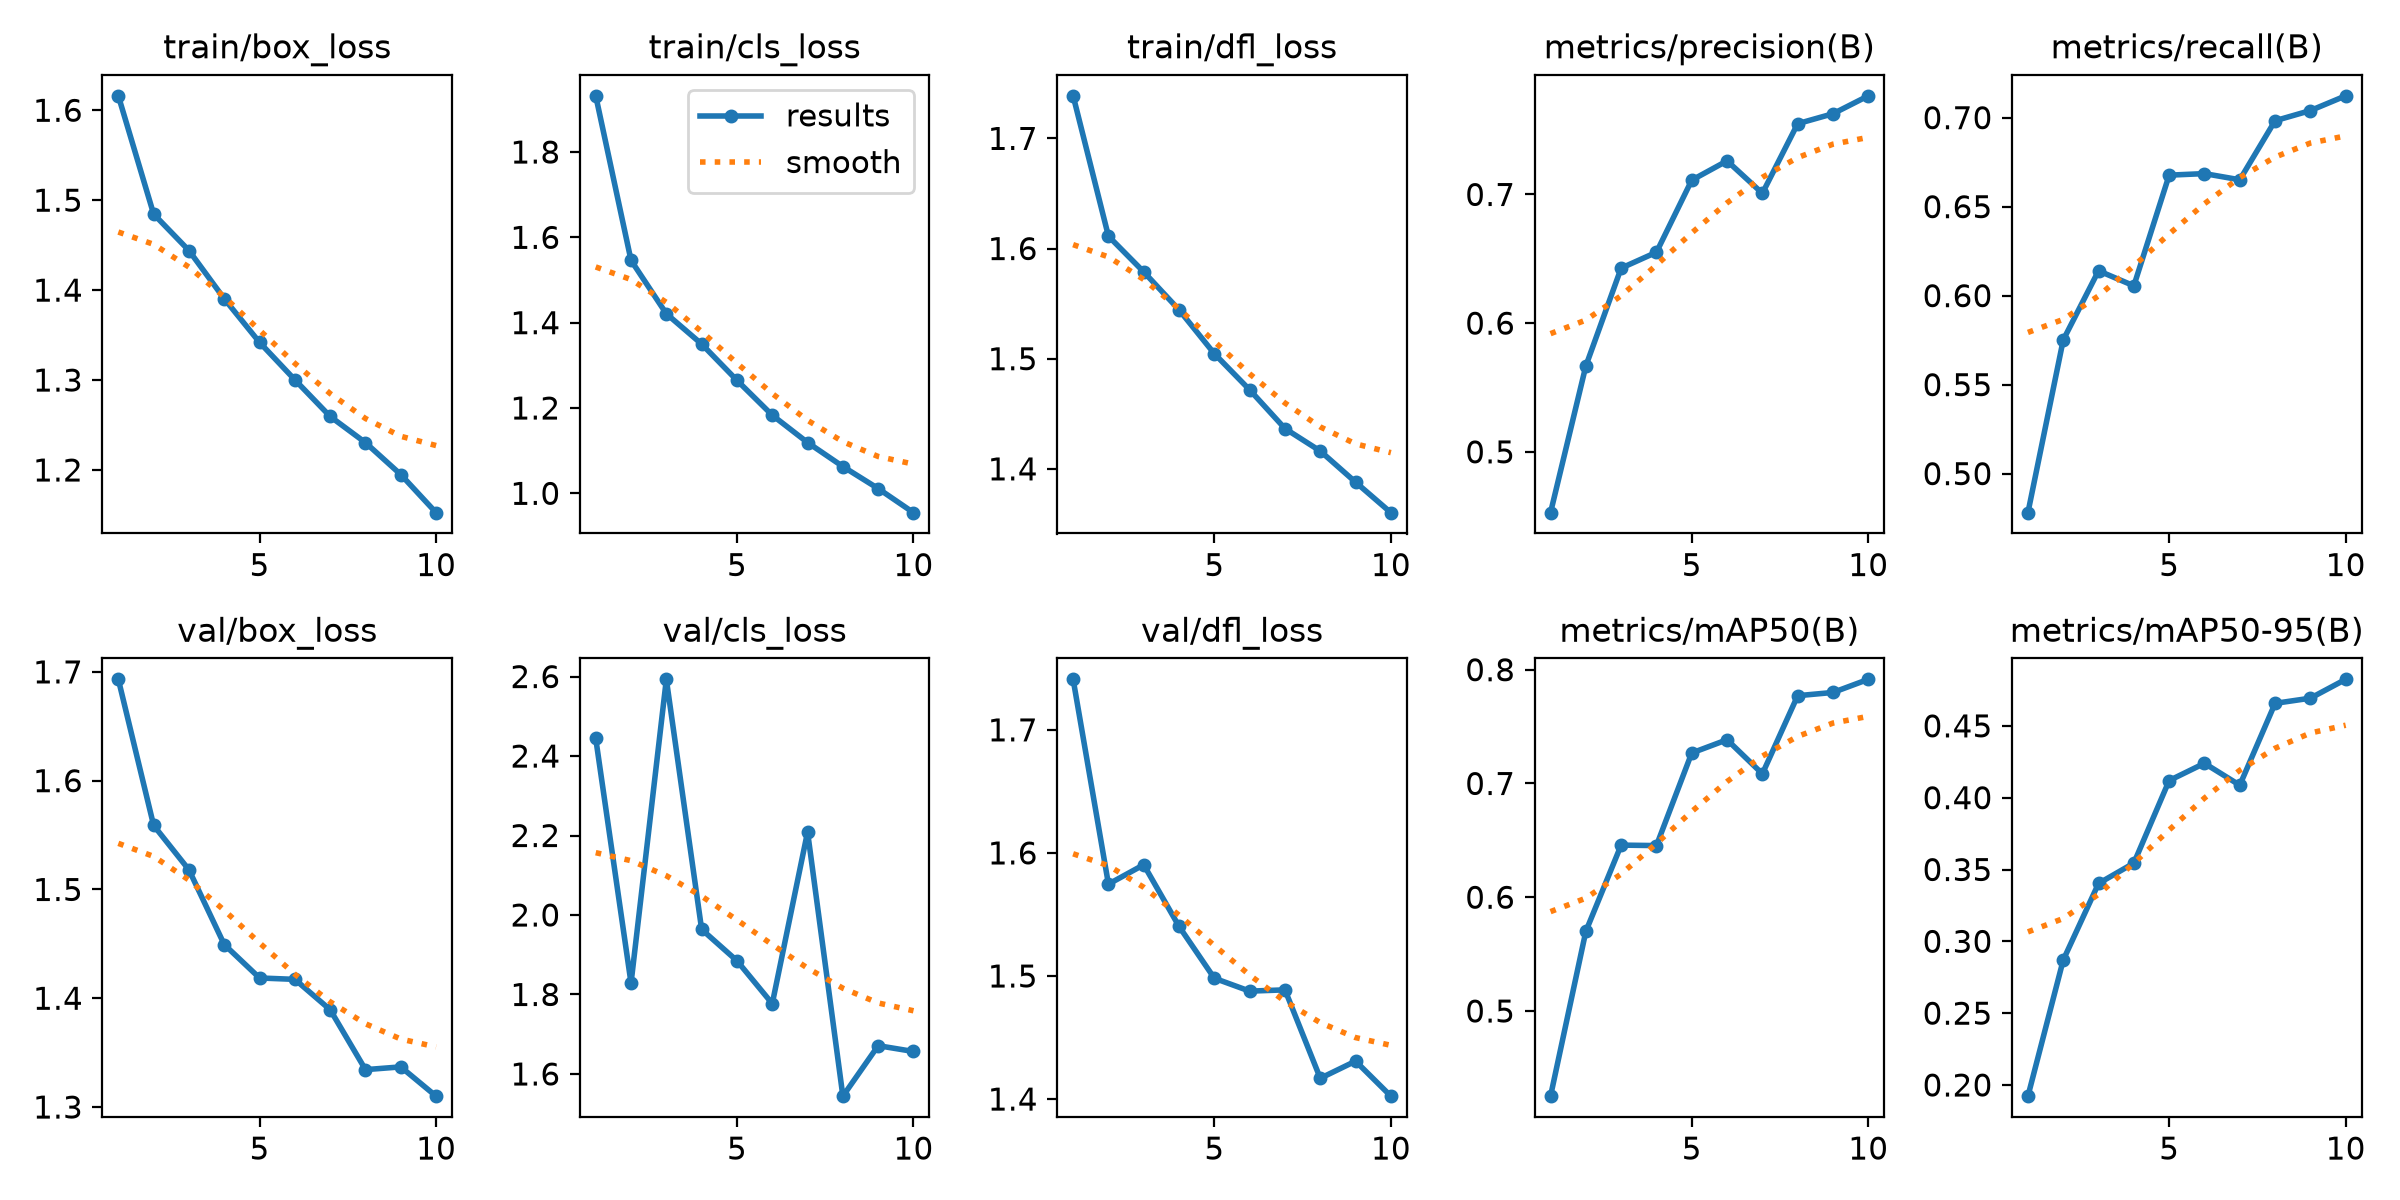

Values plotted in this chart, from the file beside it:
epoch, time, train/box_loss, train/cls_loss, train/dfl_loss, metrics/precision(B), metrics/recall(B), metrics/mAP50(B), metrics/mAP50-95(B), val/box_loss, val/cls_loss, val/dfl_loss, lr/pg0, lr/pg1, lr/pg2
1, 205.8, 1.616, 1.932, 1.739, 0.4527, 0.4781, 0.4251, 0.1922, 1.693, 2.444, 1.741, 0.0001661, 0.0001661, 0.06695
2, 344.5, 1.485, 1.546, 1.611, 0.5667, 0.5751, 0.57, 0.287, 1.559, 1.829, 1.575, 0.0002998, 0.0002998, 0.03375
3, 509, 1.444, 1.421, 1.579, 0.6427, 0.614, 0.6458, 0.3403, 1.518, 2.593, 1.59, 0.0004005, 0.0004005, 0.0005151
4, 661.2, 1.39, 1.35, 1.544, 0.6551, 0.6055, 0.6454, 0.3544, 1.449, 1.964, 1.54, 0.0003515, 0.0003515, 0.0003515
5, 808.2, 1.342, 1.265, 1.505, 0.7111, 0.6677, 0.7268, 0.4119, 1.419, 1.885, 1.498, 0.000302, 0.000302, 0.000302
6, 948.7, 1.3, 1.183, 1.472, 0.7261, 0.6686, 0.7384, 0.4239, 1.417, 1.777, 1.488, 0.0002525, 0.0002525, 0.0002525
7, 1083, 1.26, 1.119, 1.437, 0.7009, 0.6651, 0.7085, 0.4087, 1.389, 2.209, 1.489, 0.000203, 0.000203, 0.000203
8, 1224, 1.23, 1.063, 1.416, 0.755, 0.6983, 0.7772, 0.4657, 1.334, 1.544, 1.417, 0.0001535, 0.0001535, 0.0001535
9, 1364, 1.195, 1.011, 1.388, 0.7627, 0.704, 0.78, 0.4693, 1.337, 1.671, 1.431, 0.000104, 0.000104, 0.000104
10, 1505, 1.153, 0.9547, 1.36, 0.7766, 0.7123, 0.7915, 0.4824, 1.31, 1.657, 1.402, 5.45e-05, 5.45e-05, 5.45e-05
